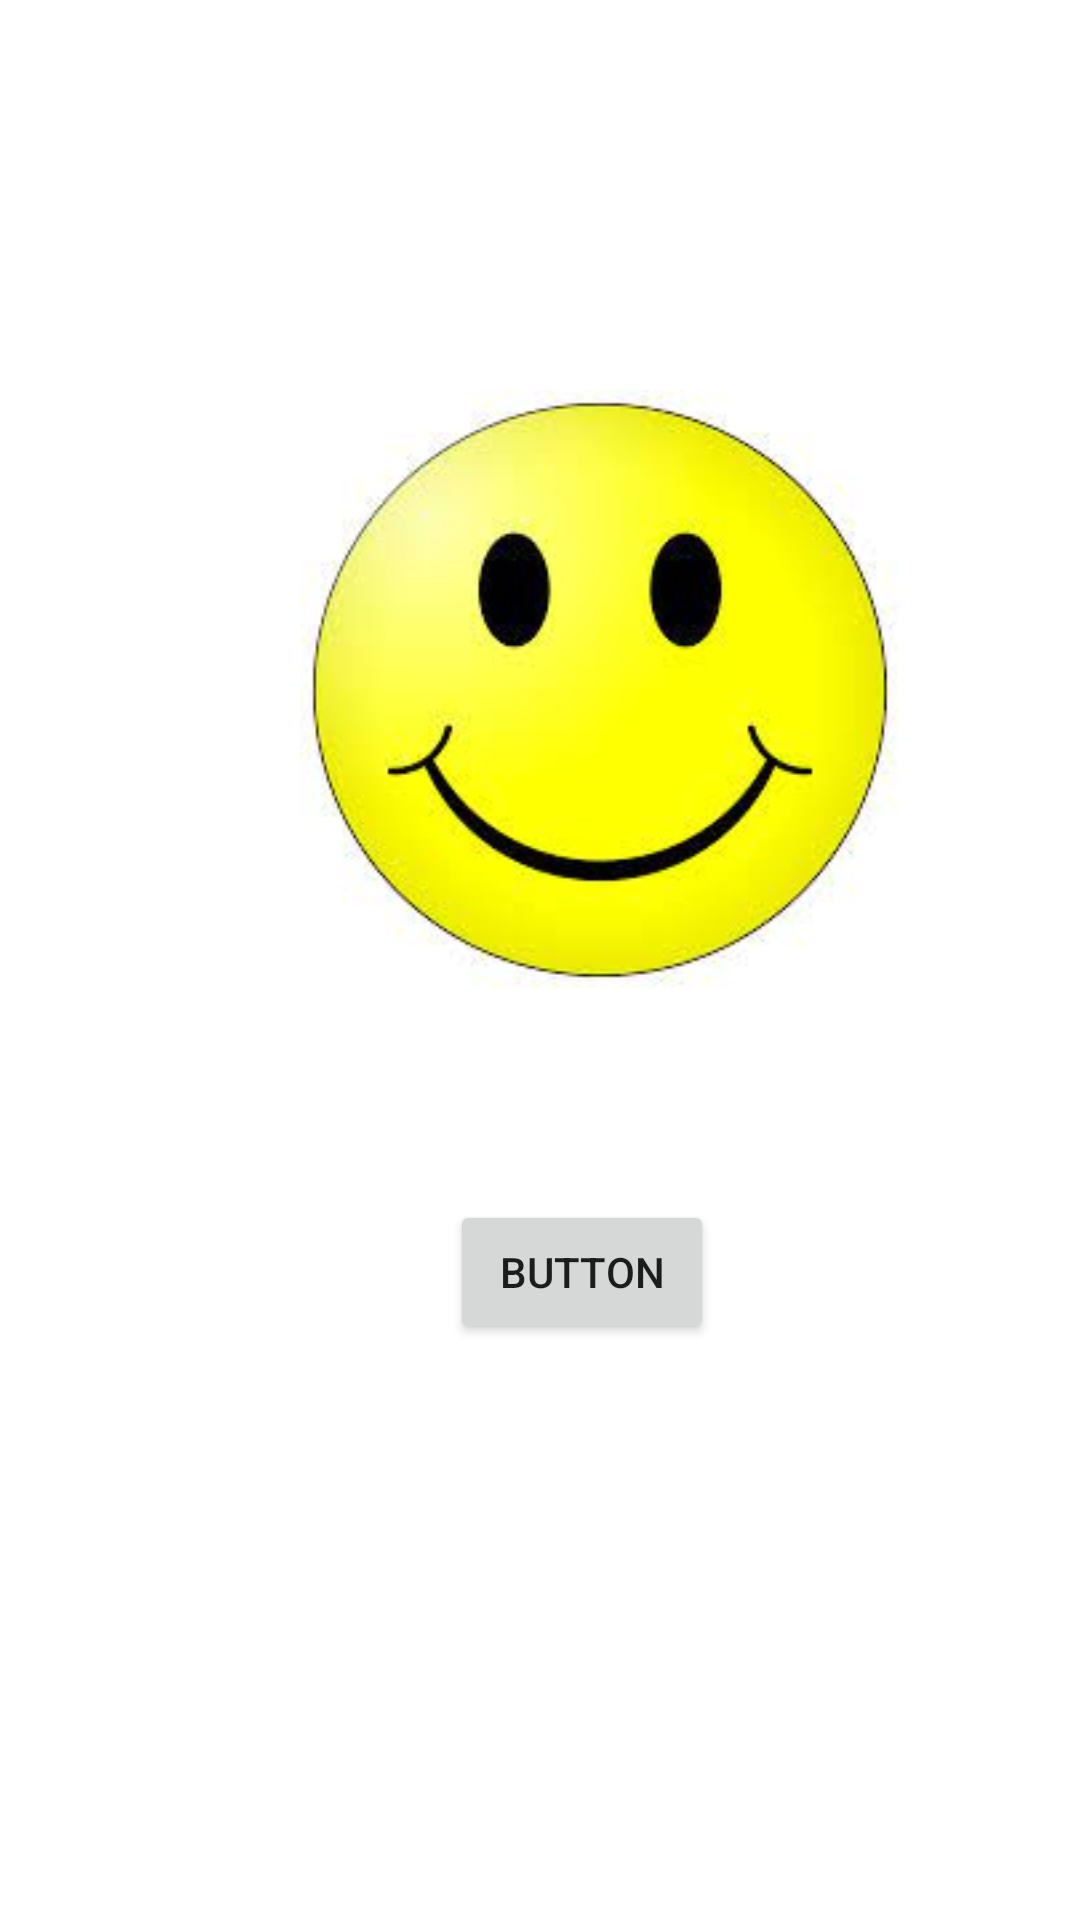

Android layout source for this screen:
<!-- AndroidManifest.xml: application theme Theme.Susin1 -->
<!-- res/layout/activity_frame_layout.xml -->
<?xml version="1.0" encoding="utf-8"?>
<FrameLayout xmlns:android="http://schemas.android.com/apk/res/android"
    xmlns:app="http://schemas.android.com/apk/res-auto"
    xmlns:tools="http://schemas.android.com/tools"
    android:layout_width="match_parent"
    android:layout_height="match_parent"
    tools:context=".FrameLayout">

    <ImageView
        android:id="@+id/imageViewFrame"
        android:layout_width="200dp"
        android:layout_height="200dp"
        android:layout_marginLeft="100dp"
        android:layout_marginTop="130dp"
        app:srcCompat="@drawable/smile"/>

    <Button
        android:id="@+id/buttonFrame"
        android:layout_width="wrap_content"
        android:layout_height="wrap_content"
        android:text="Button"
        android:layout_marginLeft="150dp"
        android:layout_marginTop="400dp"/>



</FrameLayout>
<!-- resources referenced by this layout -->
<resources>
  <!-- drawable smile: jpg bitmap (drawable-v24, 7042 bytes) -->
  <style name="Theme.Susin1" parent="Theme.MaterialComponents.DayNight.DarkActionBar">
          
          <item name="colorPrimary">@color/purple_500</item>
          <item name="colorPrimaryVariant">@color/purple_700</item>
          <item name="colorOnPrimary">@color/white</item>
          
          <item name="colorSecondary">@color/teal_200</item>
          <item name="colorSecondaryVariant">@color/teal_700</item>
          <item name="colorOnSecondary">@color/black</item>
          
          <item name="android:statusBarColor" tools:targetApi="l">?attr/colorPrimaryVariant</item>
          
      </style>
  <!-- not gathered from this repository: default colours our renderer supplied (Android Studio template values) -->
  <color name="purple_500">#FF6200EE</color>
  <color name="purple_700">#FF3700B3</color>
  <color name="teal_200">#FF03DAC5</color>
  <color name="teal_700">#FF018786</color>
  <color name="black">#FF000000</color>
  <color name="white">#FFFFFFFF</color>
</resources>
